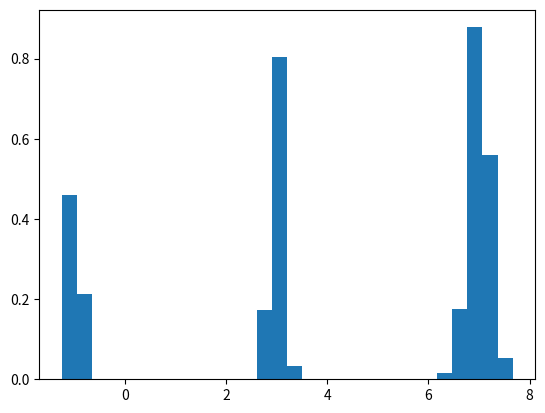

This figure's Python source:
import numpy as np
import matplotlib.pyplot as plt

def genData(seed:int=1):
    np.random.seed(seed)

    # Number of elements in group
    N = [n * 100 for n in [3, 5, 2]]
    Nsum = sum(N)
    J = len(N)
    mu = [3, 7, -1]
    sd = [.1, .2, .1]
    assert len(mu) == len(sd) == len(N)

    # Create group id's as one list
    group_id = [[j] * N[j] for j in range(J)]
    group_id = sum(group_id, [])
    np.random.shuffle(group_id)

    # Generate Data
    y = [np.random.randn() * sd[j] + mu[j] for j in group_id]

    return {'y': y, 'mu': mu, 'sd': sd, 'group_id': group_id}

if __name__ == '__main__':
    y = genData()['y']

    # Plot data
    plt.hist(y, bins=30, density=True)
    plt.show()
